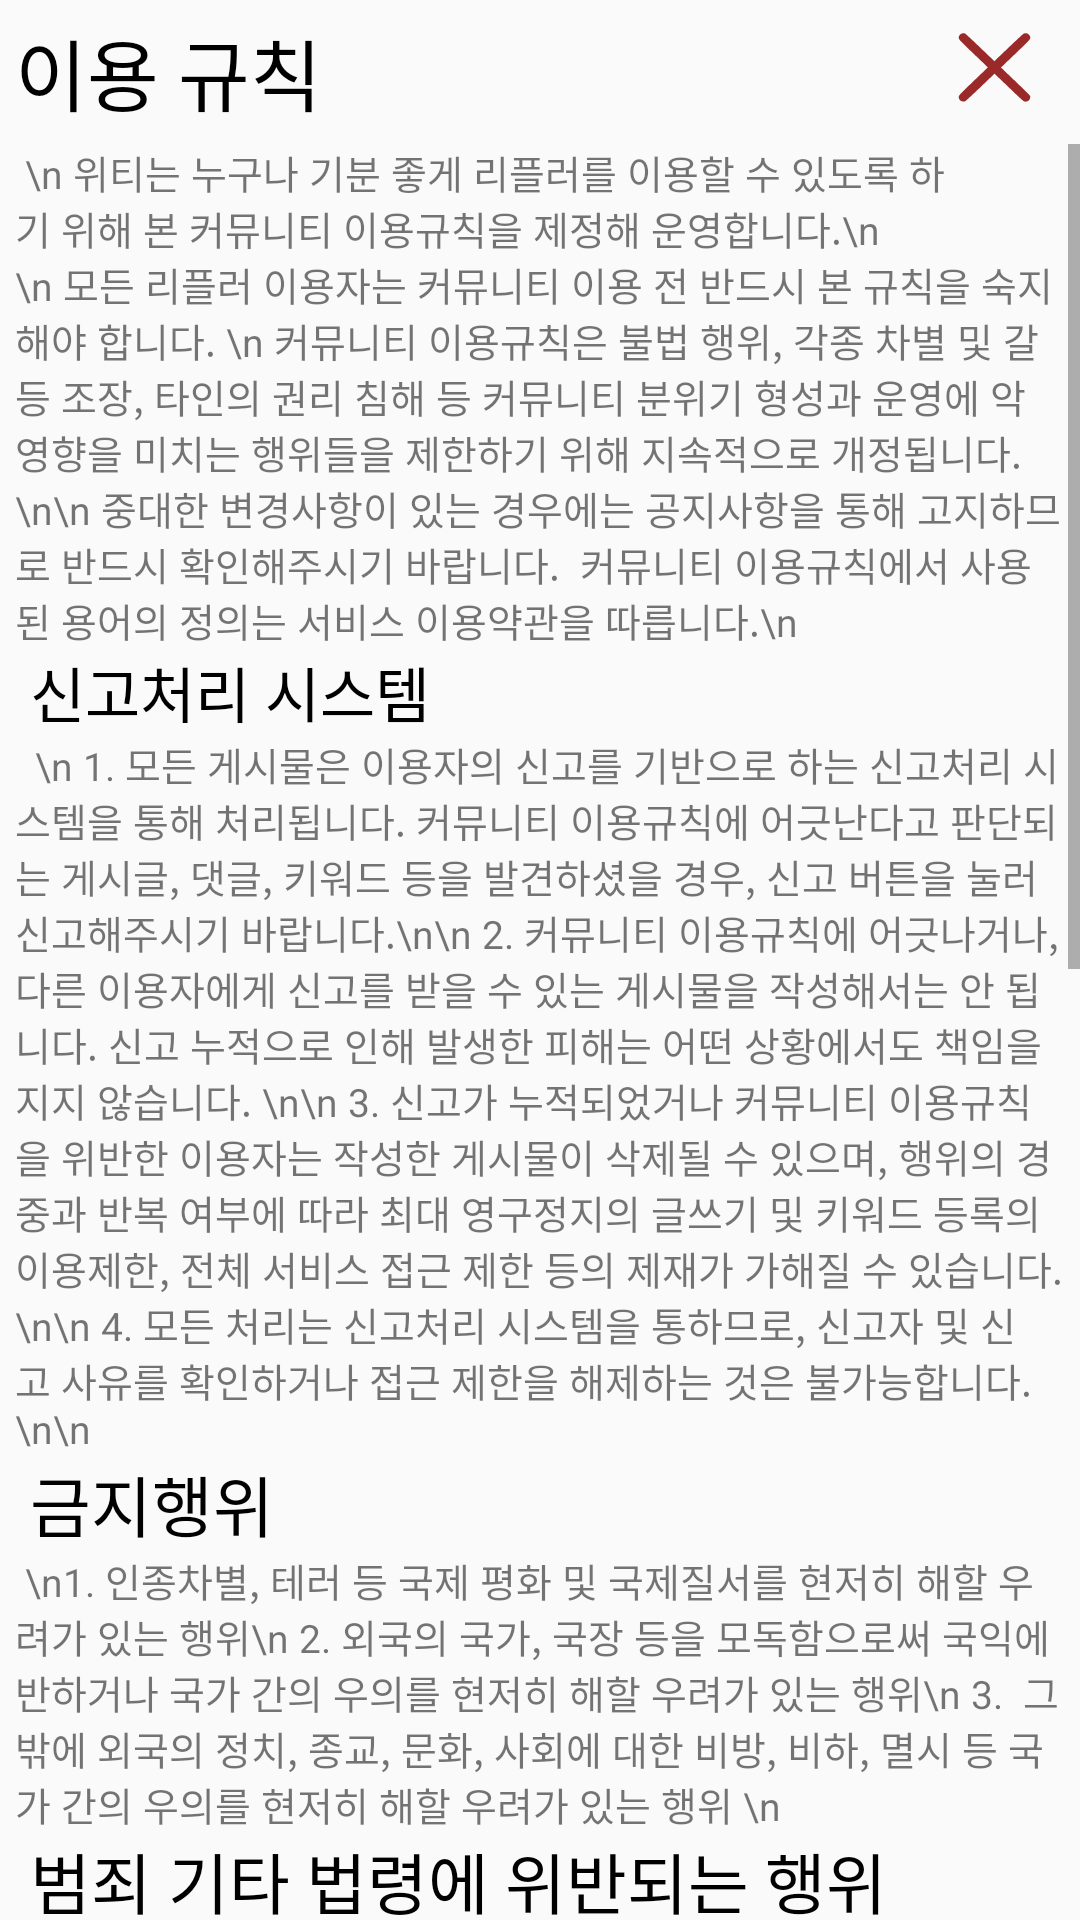

Android layout source for this screen:
<!-- AndroidManifest.xml: application theme Theme.Design.Light.NoActionBar -->
<!-- res/layout/activity_use_rules.xml -->
<?xml version="1.0" encoding="utf-8"?>
<LinearLayout xmlns:android="http://schemas.android.com/apk/res/android"
    xmlns:app="http://schemas.android.com/apk/res-auto"
    xmlns:tools="http://schemas.android.com/tools"
    android:layout_width="match_parent"
    android:layout_height="match_parent"
    android:orientation="vertical"
    tools:context=".myInfo.UseRules" >

    <LinearLayout
        android:layout_width="match_parent"
        android:layout_height="wrap_content"
        android:orientation="horizontal">

        <TextView
            android:id="@+id/textView_MainTitle"
            android:layout_width="wrap_content"
            android:layout_height="wrap_content"
            android:layout_margin="5dp"
            android:layout_weight="9"
            android:text="이용 규칙"
            android:textColor="#000000"
            android:textSize="26sp" />

        <ImageButton
            android:id="@+id/back2_btn"
            android:layout_width="25dp"
            android:layout_height="45dp"

            android:layout_marginEnd="5dp"
            android:layout_weight="1"
            android:background="@drawable/cancel" />
    </LinearLayout>

    <ScrollView
        android:layout_width="match_parent"
        android:layout_height="match_parent">

        <LinearLayout
            android:layout_width="match_parent"
            android:layout_height="wrap_content"
            android:orientation="vertical"
            android:layout_marginStart="5dp"
            android:layout_marginEnd="5dp">

            <TextView
                android:id="@+id/textView_sub1"
                android:layout_width="match_parent"
                android:layout_height="wrap_content"
                android:textSize="13sp"
                android:text=" \n 위티는 누구나 기분 좋게 리플러를 이용할 수 있도록 하기 위해 본 커뮤니티 이용규칙을 제정해 운영합니다.\n
                                \n 모든 리플러 이용자는 커뮤니티 이용 전 반드시 본 규칙을 숙지해야 합니다.
\n 커뮤니티 이용규칙은 불법 행위, 각종 차별 및 갈등 조장, 타인의 권리 침해 등 커뮤니티 분위기 형성과 운영에 악영향을 미치는 행위들을 제한하기 위해 지속적으로 개정됩니다. \n\n 중대한 변경사항이 있는 경우에는 공지사항을 통해 고지하므로 반드시 확인해주시기 바랍니다.
 커뮤니티 이용규칙에서 사용된 용어의 정의는 서비스 이용약관을 따릅니다.\n" />

            <TextView
                android:id="@+id/textView_sub2"
                android:layout_width="match_parent"
                android:layout_height="wrap_content"
                android:text="신고처리 시스템"
                android:textColor="#000000"
                android:layout_marginStart="5dp"
                android:textSize="20sp" />

            <TextView
                android:id="@+id/textView_sub3"
                android:layout_width="match_parent"
                android:layout_height="wrap_content"
                android:textSize="13sp"
                android:text="  \n
1. 모든 게시물은 이용자의 신고를 기반으로 하는 신고처리 시스템을 통해 처리됩니다. 커뮤니티 이용규칙에 어긋난다고 판단되는 게시글, 댓글, 키워드 등을 발견하셨을 경우, 신고 버튼을 눌러 신고해주시기 바랍니다.\n\n
2. 커뮤니티 이용규칙에 어긋나거나, 다른 이용자에게 신고를 받을 수 있는 게시물을 작성해서는 안 됩니다. 신고 누적으로 인해 발생한 피해는 어떤 상황에서도 책임을 지지 않습니다. \n\n
3. 신고가 누적되었거나 커뮤니티 이용규칙을 위반한 이용자는 작성한 게시물이 삭제될 수 있으며, 행위의 경중과 반복 여부에 따라 최대 영구정지의 글쓰기 및 키워드 등록의 이용제한, 전체 서비스 접근 제한 등의 제재가 가해질 수 있습니다. \n\n
4. 모든 처리는 신고처리 시스템을 통하므로, 신고자 및 신고 사유를 확인하거나 접근 제한을 해제하는 것은 불가능합니다. \n\n "  />

            <TextView
                 android:id="@+id/textView_sub4"
                 android:layout_width="match_parent"
                 android:layout_height="wrap_content"
                 android:textSize="22sp"
                 android:textColor="#000000"
                 android:layout_marginStart="5dp"
                 android:text="금지행위"  />


            <TextView
                android:id="@+id/textView_sub5"
                android:layout_width="match_parent"
                android:layout_height="wrap_content"
                android:text=" \n1. 인종차별, 테러 등 국제 평화 및 국제질서를 현저히 해할 우려가 있는 행위\n
2. 외국의 국가, 국장 등을 모독함으로써 국익에 반하거나 국가 간의 우의를 현저히 해할 우려가 있는 행위\n
3.  그 밖에 외국의 정치, 종교, 문화, 사회에 대한 비방, 비하, 멸시 등 국가 간의 우의를 현저히 해할 우려가 있는 행위 \n"
                android:textSize="13sp" />

            <TextView
                android:id="@+id/textView_sub6"
                android:layout_width="match_parent"
                android:layout_height="wrap_content"
                android:textSize="22sp"
                android:textColor="#000000"
                android:layout_marginStart="5dp"
                android:text="범죄 기타 법령에 위반되는 행위"  />

            <TextView                                                            
                android:id="@+id/textView_sub7"                                  
                android:layout_width="match_parent"
                android:layout_height="wrap_content"
                android:textSize="13sp"
                android:text=" \n 1. 범죄를 목적으로 하거나 예비, 음모, 교사, 방조할 우려가 현저한 행위\n
2. 범죄인 수단이나 방법 또는 범죄에 이르는 과정이나 결과를 구체적으로 묘사하여 범죄를 조장할 우려가 있는 행위\n
3. 범죄, 범죄인 또는 범죄단체 등을 미화하여 범죄를 정당하다고 보이게 할 우려가 있는 행위\n
4. 그 밖에 범죄 및 법령에 위반되는 위법행위를 조장하여 건전한 법질서를 현저히 해할 우려가 있는 행위\n" />



            <TextView
                android:id="@+id/textView_sub30"
                android:layout_width="match_parent"
                android:layout_height="wrap_content"
                android:textSize="22sp"
                android:textColor="#000000"
                android:layout_marginStart="5dp"
                android:text="악용 행위"  />

            <TextView
                android:id="@+id/textView_sub31"
                android:layout_width="match_parent"
                android:layout_height="wrap_content"
                android:textSize="13sp"
                android:text=" \n 1. 익명을 이용한 여론 조작 행위\n
2. 신고 및 투표 제도 악용 행위\n
3.운영자 또는 이에 준하는 자격을 사칭하여 권한을 행사하는 행위\n
4.내용 없는 외부 링크 게시, 외부 서비스 이용 강제·유도 등 서비스 이탈 유도 행위 \n" />

            <TextView
                android:id="@+id/textView_sub28"
                android:layout_width="match_parent"
                android:layout_height="wrap_content"
                android:textSize="20sp"
                android:layout_marginStart="5dp"
                android:textColor="#000000"
                android:text="정치·사회 관련 행위"  />

            <TextView
                android:id="@+id/textView_sub29"
                android:layout_width="match_parent"
                android:layout_height="wrap_content"
                android:textSize="13sp"
                android:text=" \n 1. 언론·시민단체 등 관련 단체 옹호, 추천, 반대, 비하 행위

특정 정당·후보에 대한 지지, 비방, 투표 독려 행위

\n3. 다른 이용자를 특정 정치 단체 관련자 및 특정 이념 옹호자로 몰아가는 행위
\n4. 다양한 의견을 배척하고 여론을 하나로 수렴하는 행위
\n5. 다른 이용자나 게시물에 대한 욕설, 비난, 비꼬는 행위
\n6. 기타 정치·사회 관련 갈등을 조장할 수 있는 행위 일체
\n7. 국가기관(정부·공무원), 정치 관련 단체(정치인·정당·시민단체), 언론, 시민단체에 대한 언급 혹은 이와 관련한 행위
\n8. 정책·외교 또는 정치·정파에 대한 의견, 주장 및 이념, 가치관을 드러내는 행위
\n9. 성별, 종교, 인종, 출신, 지역, 직업, 이념 등 사회적 이슈에 대한 언급 혹은 이와 관련한 행위
\n10.위와 같은 내용으로 유추될 수 있는 비유, 은어 사용 행위\n" />
































            <TextView
                android:id="@+id/textView_sub32"
                android:layout_width="match_parent"
                android:layout_height="wrap_content"
                android:textSize="20sp"
                android:layout_marginStart="5dp"
                android:textColor="#000000"
                android:text="허위사실 유포 및 명예훼손 게시물에 대한 게시중단 요청"  />

            <TextView
                android:id="@+id/textView_sub33"
                android:layout_width="match_parent"
                android:layout_height="wrap_content"
                android:textSize="13sp"
                android:text=" \n 1. 모든 게시물은 신고처리시스템에 의해 자동으로 처리되며, 요청에 따라 사전 검토되거나 임의로 처리되지 않습니다.\n
2. 리플러의 게시물로 인해, 저작권침해, 명예훼손, 기타 권리침해를 당했다고 판단되실 경우, 추가적인 권리침해를 방지하기 위해 고객센터에서 해당 게시물에 대한 게시중단 요청을 할 수 있습니다.\n
3. 이후 담당자의 확인을 통해 게시중단 조치가 이루어지며, 게시중단 사유가 공개됩니다. \n\n " />



































        </LinearLayout>
    </ScrollView>
</LinearLayout>
<!-- resources referenced by this layout -->
<resources>
  <!-- drawable cancel (drawable) -->
  <?xml version="1.0" encoding="utf-8"?>
  <vector xmlns:android="http://schemas.android.com/apk/res/android"
      android:width="30.000000dp"
      android:height="30.000000dp"
      android:viewportWidth="512.000000"
      android:viewportHeight="512.000000">
  
      <group
          android:translateY="512.000000"
          android:scaleX="0.100000"
          android:scaleY="-0.100000">
          <path
              android:fillColor="#FF9A2929"
              android:strokeWidth="1"
              android:pathData="M1350 3838 c-50 -26 -90 -89 -90 -143 1 -69 32 -104 549 -620 l511 -510 -519 -520 c-557 -558 -551 -551 -537 -638 17 -104 129 -165 233 -126 15 5 261 243 546 527 l517 517 523 -522 c462 -462 527 -523 564 -533 116 -30 225 70 208 190 -6 44 -21 60 -533 572 l-527 528 521 522 c559 560 553 554 539 639 -8 45 -51 101 -96 125 -37 19 -102 18 -142 -2 -18 -9 -264 -247 -547 -530 l-515 -514 -515 516 c-293 293 -529 522 -547 530 -46 20 -92 17 -143 -8z" />
      </group>
  </vector>
</resources>
